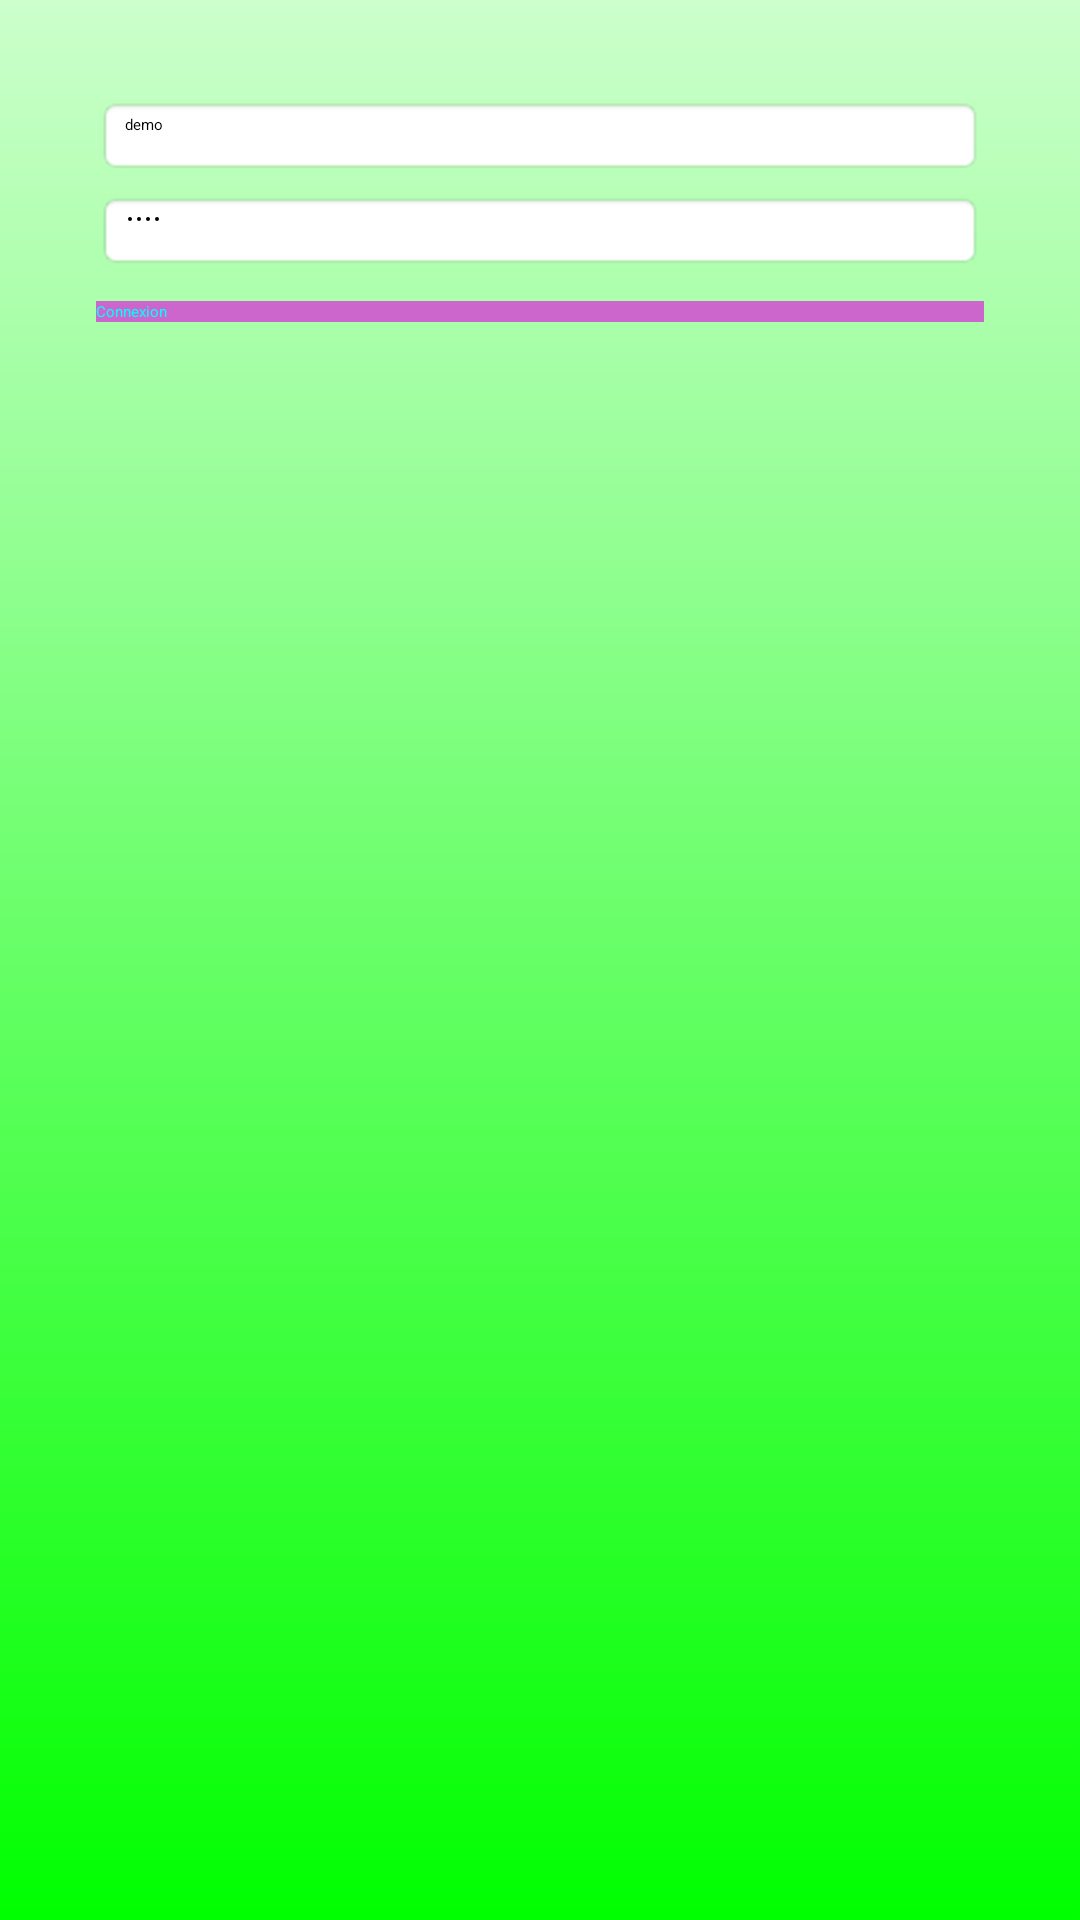

Produce the Android XML layout that renders to this screen, including the resource entries it uses.
<!-- AndroidManifest.xml: application theme AppTheme -->
<!-- res/layout/activity_login.xml -->
<LinearLayout xmlns:android="http://schemas.android.com/apk/res/android"
    xmlns:tools="http://schemas.android.com/tools"
    android:background="@drawable/background_gradient"
    android:layout_width="match_parent"
    android:layout_height="match_parent"
    android:orientation="vertical"
    android:paddingBottom="@dimen/activity_vertical_margin"
    android:paddingLeft="@dimen/activity_horizontal_margin"
    android:paddingRight="@dimen/activity_horizontal_margin"
    android:paddingTop="@dimen/activity_vertical_margin"
    tools:context="be.formath.formathmobile.control.LoginActivity"
    >

    <EditText
        android:background="@android:drawable/editbox_background_normal"
        android:id="@+id/login_field_text"
        android:hint="@string/login_hint"
        android:layout_width="match_parent"
        android:layout_height="wrap_content"
        android:text="demo"
        android:layout_marginBottom="5dp" />

    <EditText
        android:background="@android:drawable/editbox_background_normal"

        android:id="@+id/password_field_text"
        android:hint="@string/password_hint"
        android:layout_width="match_parent"
        android:layout_height="wrap_content"
        android:inputType="textPassword"
        android:text="demo"
        android:layout_marginBottom="10dp" />

    <Button
        android:background="@color/background_button"
        android:textColor="@color/text_color_button"
        android:layout_width="match_parent"
        android:layout_height="wrap_content"
        android:onClick="authenticate"
        android:text="@string/login_button_text" />

</LinearLayout>
<!-- resources referenced by this layout -->
<resources>
  <color name="background_button">#cc66cc</color>
  <color name="text_color_button">#00ffff</color>
  <dimen name="activity_horizontal_margin">32dp</dimen>
  <dimen name="activity_vertical_margin">32dp</dimen>
  <!-- drawable background_gradient (drawable) -->
  <?xml version="1.0" encoding="utf-8"?>
  <shape
      xmlns:android="http://schemas.android.com/apk/res/android"
      android:shape="rectangle" >
  
      <gradient
          android:angle="90"
          android:startColor="#FF00FF00"
          android:endColor="#ccffcc"
          android:type="linear" />
  
  </shape>
  <string name="login_button_text">Connexion</string>
  <string name="login_hint">Nom d\'utilisateur</string>
  <string name="password_hint">Mot de passe</string>
  <style name="AppTheme">
          
          <item name="colorPrimary">@color/colorPrimary</item>
          <item name="colorPrimaryDark">@color/colorPrimaryDark</item>
          <item name="colorAccent">@color/colorAccent</item>
      </style>
  <color name="colorPrimary">#3F51B5</color>
  <color name="colorPrimaryDark">#303F9F</color>
  <color name="colorAccent">#FF4081</color>
</resources>
